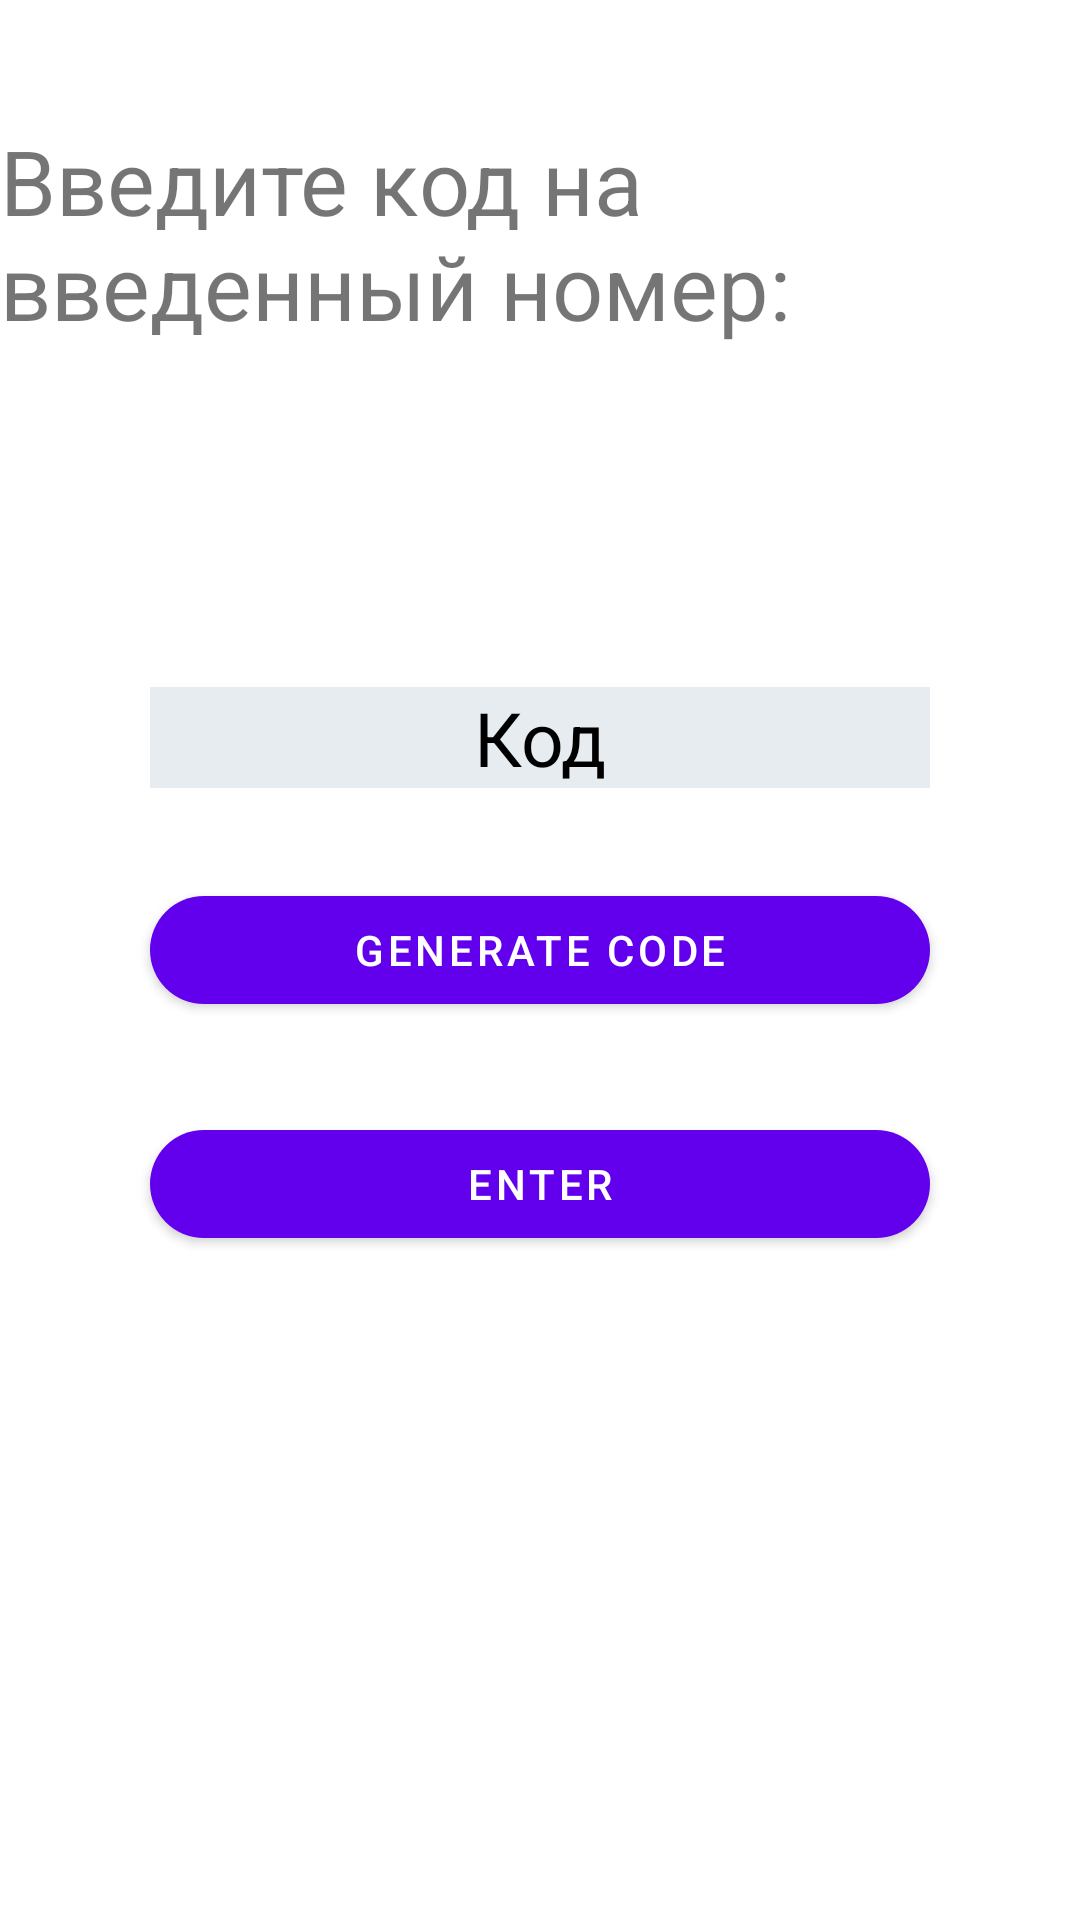

Here is an Android app screen rendered from its layout file. Give the layout XML and the strings, colors and styles it references.
<!-- AndroidManifest.xml: application theme Theme.HM_3_1 -->
<!-- res/layout/activity_main2.xml -->
<?xml version="1.0" encoding="utf-8"?>
<ScrollView xmlns:android="http://schemas.android.com/apk/res/android"
    xmlns:app="http://schemas.android.com/apk/res-auto"
    xmlns:tools="http://schemas.android.com/tools" android:layout_height="match_parent"
    android:layout_width="match_parent">


    <androidx.constraintlayout.widget.ConstraintLayout

        android:layout_width="match_parent"
        android:layout_height="match_parent"
        tools:context=".MainActivity2">


    <TextView
        android:id="@+id/phone_number"
        android:layout_width="wrap_content"
        android:layout_height="wrap_content"
        android:text="Введите код на введенный номер: "
        android:textSize="30sp"
        app:layout_constraintStart_toStartOf="parent"
        app:layout_constraintTop_toTopOf="parent"
        app:layout_constraintEnd_toEndOf="parent"
        android:layout_marginTop="40dp"/>

        <TextView
            android:id="@+id/phone_number1"
            android:layout_width="wrap_content"
            android:layout_height="wrap_content"
            android:textSize="25sp"
            app:layout_constraintTop_toBottomOf="@id/phone_number"
            app:layout_constraintEnd_toEndOf="parent"
            app:layout_constraintStart_toStartOf="parent"
            android:layout_marginTop="50dp"/>


    <EditText
        android:id="@+id/kod"
        android:layout_width="match_parent"
        android:layout_height="wrap_content"
        android:hint="Код"
        android:lines="1"
        app:layout_constraintTop_toBottomOf="@id/phone_number1"
        android:layout_marginTop="30dp"
        android:layout_marginHorizontal="50dp"
        android:background="@color/grey"
        android:textColorHint="@color/black"
        android:inputType="number"
        android:gravity="center"
        android:textSize="25sp"/>

    <com.google.android.material.button.MaterialButton
        android:id="@+id/generate"
        android:layout_width="match_parent"
        android:layout_height="wrap_content"
        android:text="Generate code"
        app:layout_constraintTop_toBottomOf="@id/kod"
        android:layout_marginTop="30dp"
        android:layout_marginHorizontal="50dp"
        app:cornerRadius="20dp"/>

    <com.google.android.material.button.MaterialButton
        android:id="@+id/enter"
        android:layout_width="match_parent"
        android:layout_height="wrap_content"
        android:text="Enter"
        app:layout_constraintTop_toBottomOf="@id/generate"
        android:layout_marginTop="30dp"
        android:layout_marginHorizontal="50dp"
        app:cornerRadius="20dp"/>




</androidx.constraintlayout.widget.ConstraintLayout>

    </ScrollView>
<!-- resources referenced by this layout -->
<resources>
  <color name="black">#FF000000</color>
  <color name="grey">#E6ECEF</color>
  <style name="Theme.HM_3_1" parent="Theme.MaterialComponents.DayNight.DarkActionBar">
          
          <item name="colorPrimary">@color/purple_500</item>
          <item name="colorPrimaryVariant">@color/purple_700</item>
          <item name="colorOnPrimary">@color/white</item>
          
          <item name="colorSecondary">@color/teal_200</item>
          <item name="colorSecondaryVariant">@color/teal_700</item>
          <item name="colorOnSecondary">@color/black</item>
          
          <item name="android:statusBarColor" tools:targetApi="l">?attr/colorPrimaryVariant</item>
          
      </style>
  <color name="purple_500">#FF6200EE</color>
  <color name="purple_700">#FF3700B3</color>
  <color name="white">#FFFFFFFF</color>
  <color name="teal_200">#FF03DAC5</color>
  <color name="teal_700">#FF018786</color>
</resources>
